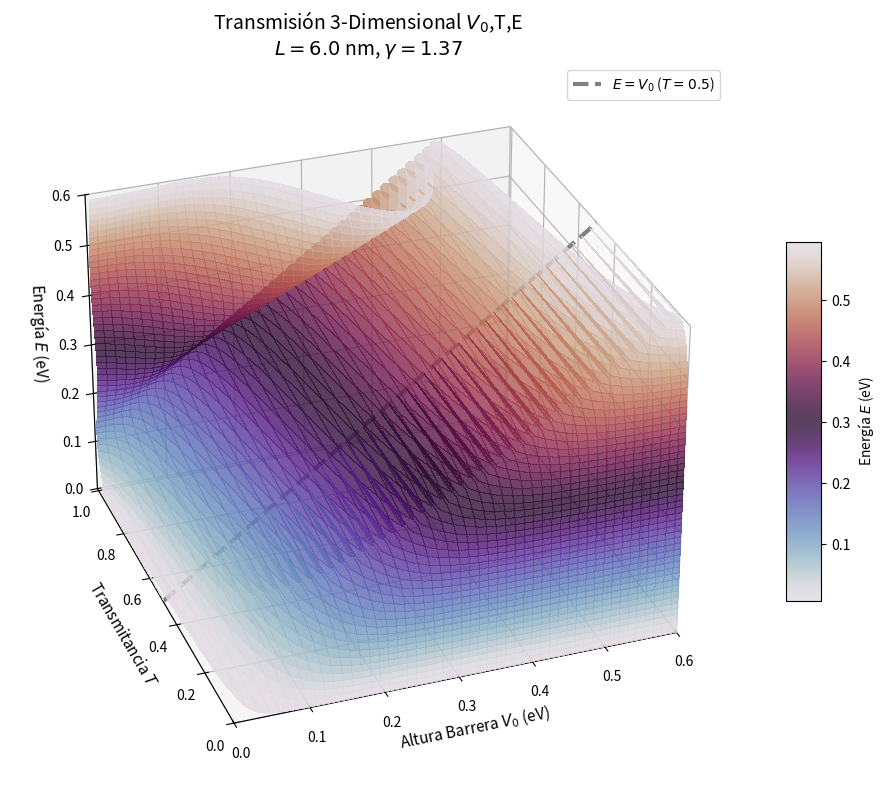

This figure's Python source:
import numpy as np
import matplotlib.pyplot as plt
from mpl_toolkits.mplot3d import Axes3D
from matplotlib import cm

# --- 1. PARÁMETROS FÍSICOS ---
F_unidades = 26.2468  # [eV^-1 nm^-2]
m1_eff = 0.067  
m2_eff = 0.092  
L = 6.0         # Es (b-a) nm

C1 = m1_eff * F_unidades
C2 = m2_eff * F_unidades
gamma = m2_eff / m1_eff

# --- 2. DEFINICIÓN DE LA MALLA (GRID) ---
puntos = 200
E_vals = np.linspace(0.001, 0.6, puntos)  
V0_vals = np.linspace(0.001, 0.6, puntos)  

# Creamos las matrices de coordenadas
E_grid, V0_grid = np.meshgrid(E_vals, V0_vals)

# Inicializamos la matriz de Transmitancia
T_grid = np.zeros((puntos, puntos))

# --- 3. CÁLCULO ITERATIVO (Mantenido igual) ---

for i in range(len(V0_vals)):
    V0 = V0_vals[i]
    for j in range(len(E_vals)):
        E = E_vals[j]
        
        K = np.sqrt(C1 * E)
        
        # --- LÓGICA CONDICIONAL ---
        if E < V0: # Efecto Túnel
            Q = np.sqrt(C2 * (V0 - E))
            if Q == 0: Q = 1e-15
            
            num = ((K * gamma)**2 + Q**2)**2
            den = 4 * (K**2) * (Q**2) * (gamma**2)
            term = (num / den) * np.sinh(Q * L)**2
            T_grid[i, j] = 1 / (1 + term)
            
        elif E > V0: # Propagación
            Q = np.sqrt(C2 * (E - V0))
            if Q == 0: Q = 1e-15
            
            num = ((K * gamma)**2 - Q**2)**2
            den = 4 * (K**2) * (Q**2) * (gamma**2)
            term = (num / den) * np.sin(Q * L)**2
            T_grid[i, j] = 1 / (1 + term)
            
        else: # Borde
            T_grid[i, j] = 0.5

# --- 4. GRAFICACIÓN MODIFICADA (E en eje Z) ---

fig = plt.figure(figsize=(12, 8))
ax = fig.add_subplot(111, projection='3d')

# CAMBIO DE EJES:
# X = V0_grid (Altura Barrera)
# Y = T_grid  (Transmitancia)
# Z = E_grid  (Energía - ahora es la altura)
surf = ax.plot_surface(V0_grid, T_grid, E_grid, cmap='twilight', 
                        linewidth=0, antialiased=False, alpha=0.8)

# Etiquetas
ax.set_xlabel('Altura Barrera $V_0$ (eV)', fontsize=11)
ax.set_ylabel('Transmitancia $T$', fontsize=11)
ax.set_zlabel('Energía $E$ (eV)', fontsize=11) 

ax.set_title(rf'Transmisión 3-Dimensional $V_0$,T,E' + '\n' + rf'$L={L}$ nm, $\gamma={gamma:.2f}$', fontsize=14)

# Ajustes de límites
ax.set_xlim(0, 0.6)
ax.set_ylim(0, 1.01)
ax.set_zlim(0, 0.6)

# Barra de color (ahora representa Energía E)
fig.colorbar(surf, shrink=0.5, aspect=10, label='Energía $E$ (eV)')

# --- LÍNEA DE REFERENCIA E=V0 ---
# Coordenadas:
# X (V0) = varía linealmente
# Y (T)  = constante en 0.5 (punto de cruce teórico)
# Z (E)  = varía linealmente (igual a V0)

line_vals = np.linspace(0.001, 0.6, 100)
T_line_vals = np.full_like(line_vals, 0.5) # Array lleno de 0.5

ax.plot(line_vals, T_line_vals, line_vals, 
        label='$E=V_0$ ($T=0.5$)', color='gray', linestyle='--', linewidth=3)

# Vista sugerida
ax.view_init(elev=30, azim=-110)

plt.legend()
plt.tight_layout()
plt.show()